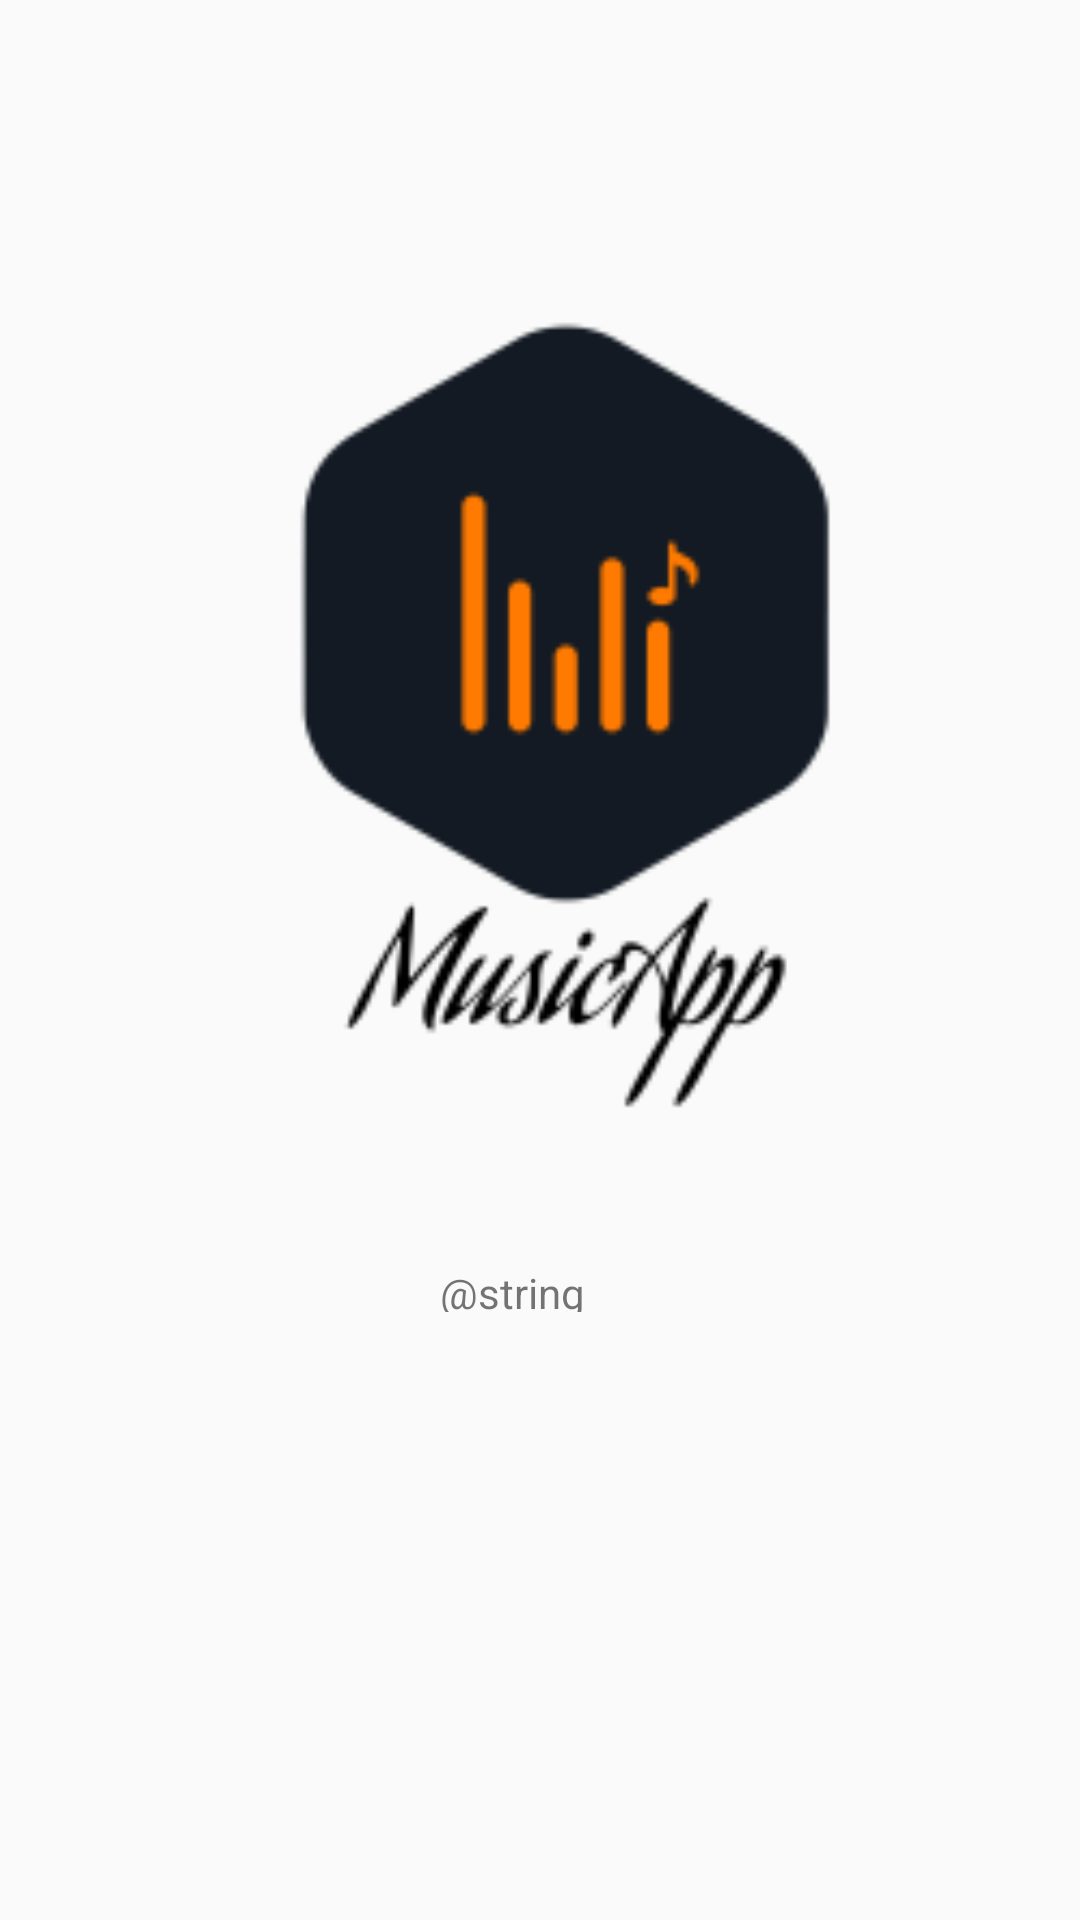

Produce the Android XML layout that renders to this screen, including the resource entries it uses.
<!-- AndroidManifest.xml: application theme Theme.Usuarios -->
<!-- res/layout/activity_2.xml -->
<?xml version="1.0" encoding="utf-8"?>
<android.support.constraint.ConstraintLayout xmlns:android="http://schemas.android.com/apk/res/android"
    xmlns:app="http://schemas.android.com/apk/res-auto"
    xmlns:tools="http://schemas.android.com/tools"
    android:layout_width="match_parent"
    android:layout_height="match_parent"
    tools:context=".Activity2">

    <TextView
        android:id="@+id/t2"
        android:layout_width="67dp"
        android:layout_height="16dp"
        android:text="@string/msj3"
        app:layout_constraintBottom_toBottomOf="parent"
        app:layout_constraintEnd_toEndOf="parent"
        app:layout_constraintStart_toStartOf="parent"
        app:layout_constraintTop_toTopOf="parent"
        app:layout_constraintVertical_bias="0.675" />

    <ImageView
        android:id="@+id/img2"
        android:layout_width="288dp"
        android:layout_height="340dp"
        android:src="@drawable/musicapp"
        app:layout_constraintBottom_toBottomOf="parent"
        app:layout_constraintEnd_toEndOf="parent"
        app:layout_constraintHorizontal_bias="0.495"
        app:layout_constraintStart_toStartOf="parent"
        app:layout_constraintTop_toTopOf="parent"
        app:layout_constraintVertical_bias="0.244"
        tools:ignore="MissingConstraints" />


</android.support.constraint.ConstraintLayout>
<!-- resources referenced by this layout -->
<resources>
  <!-- drawable musicapp: png bitmap (drawable, 6536 bytes) -->
  <string name="msj3">Bienvenid@</string>
  <style name="Theme.Usuarios" parent="Theme.AppCompat.Light.DarkActionBar">
          
          <item name="colorPrimary">@color/purple_500</item>
          <item name="colorPrimaryDark">@color/purple_700</item>
          <item name="colorAccent">@color/teal_200</item>
          
      </style>
  <color name="purple_500">#FF6200EE</color>
  <color name="purple_700">#FF3700B3</color>
  <color name="teal_200">#FF03DAC5</color>
</resources>
